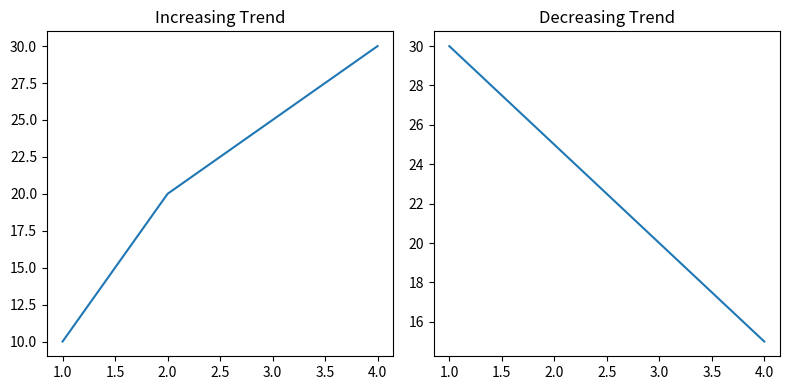

Generate this figure with matplotlib:
import matplotlib.pyplot as plt

x = [1,2,3,4]
y1 = [10,20,25,30]
y2 = [30,25,20,15]

plt.figure(figsize=(8,4))

plt.subplot(1,2,1)
plt.plot(x,y1)
plt.title("Increasing Trend")

plt.subplot(1,2,2)
plt.plot(x,y2)
plt.title("Decreasing Trend")

plt.tight_layout()
plt.show()
